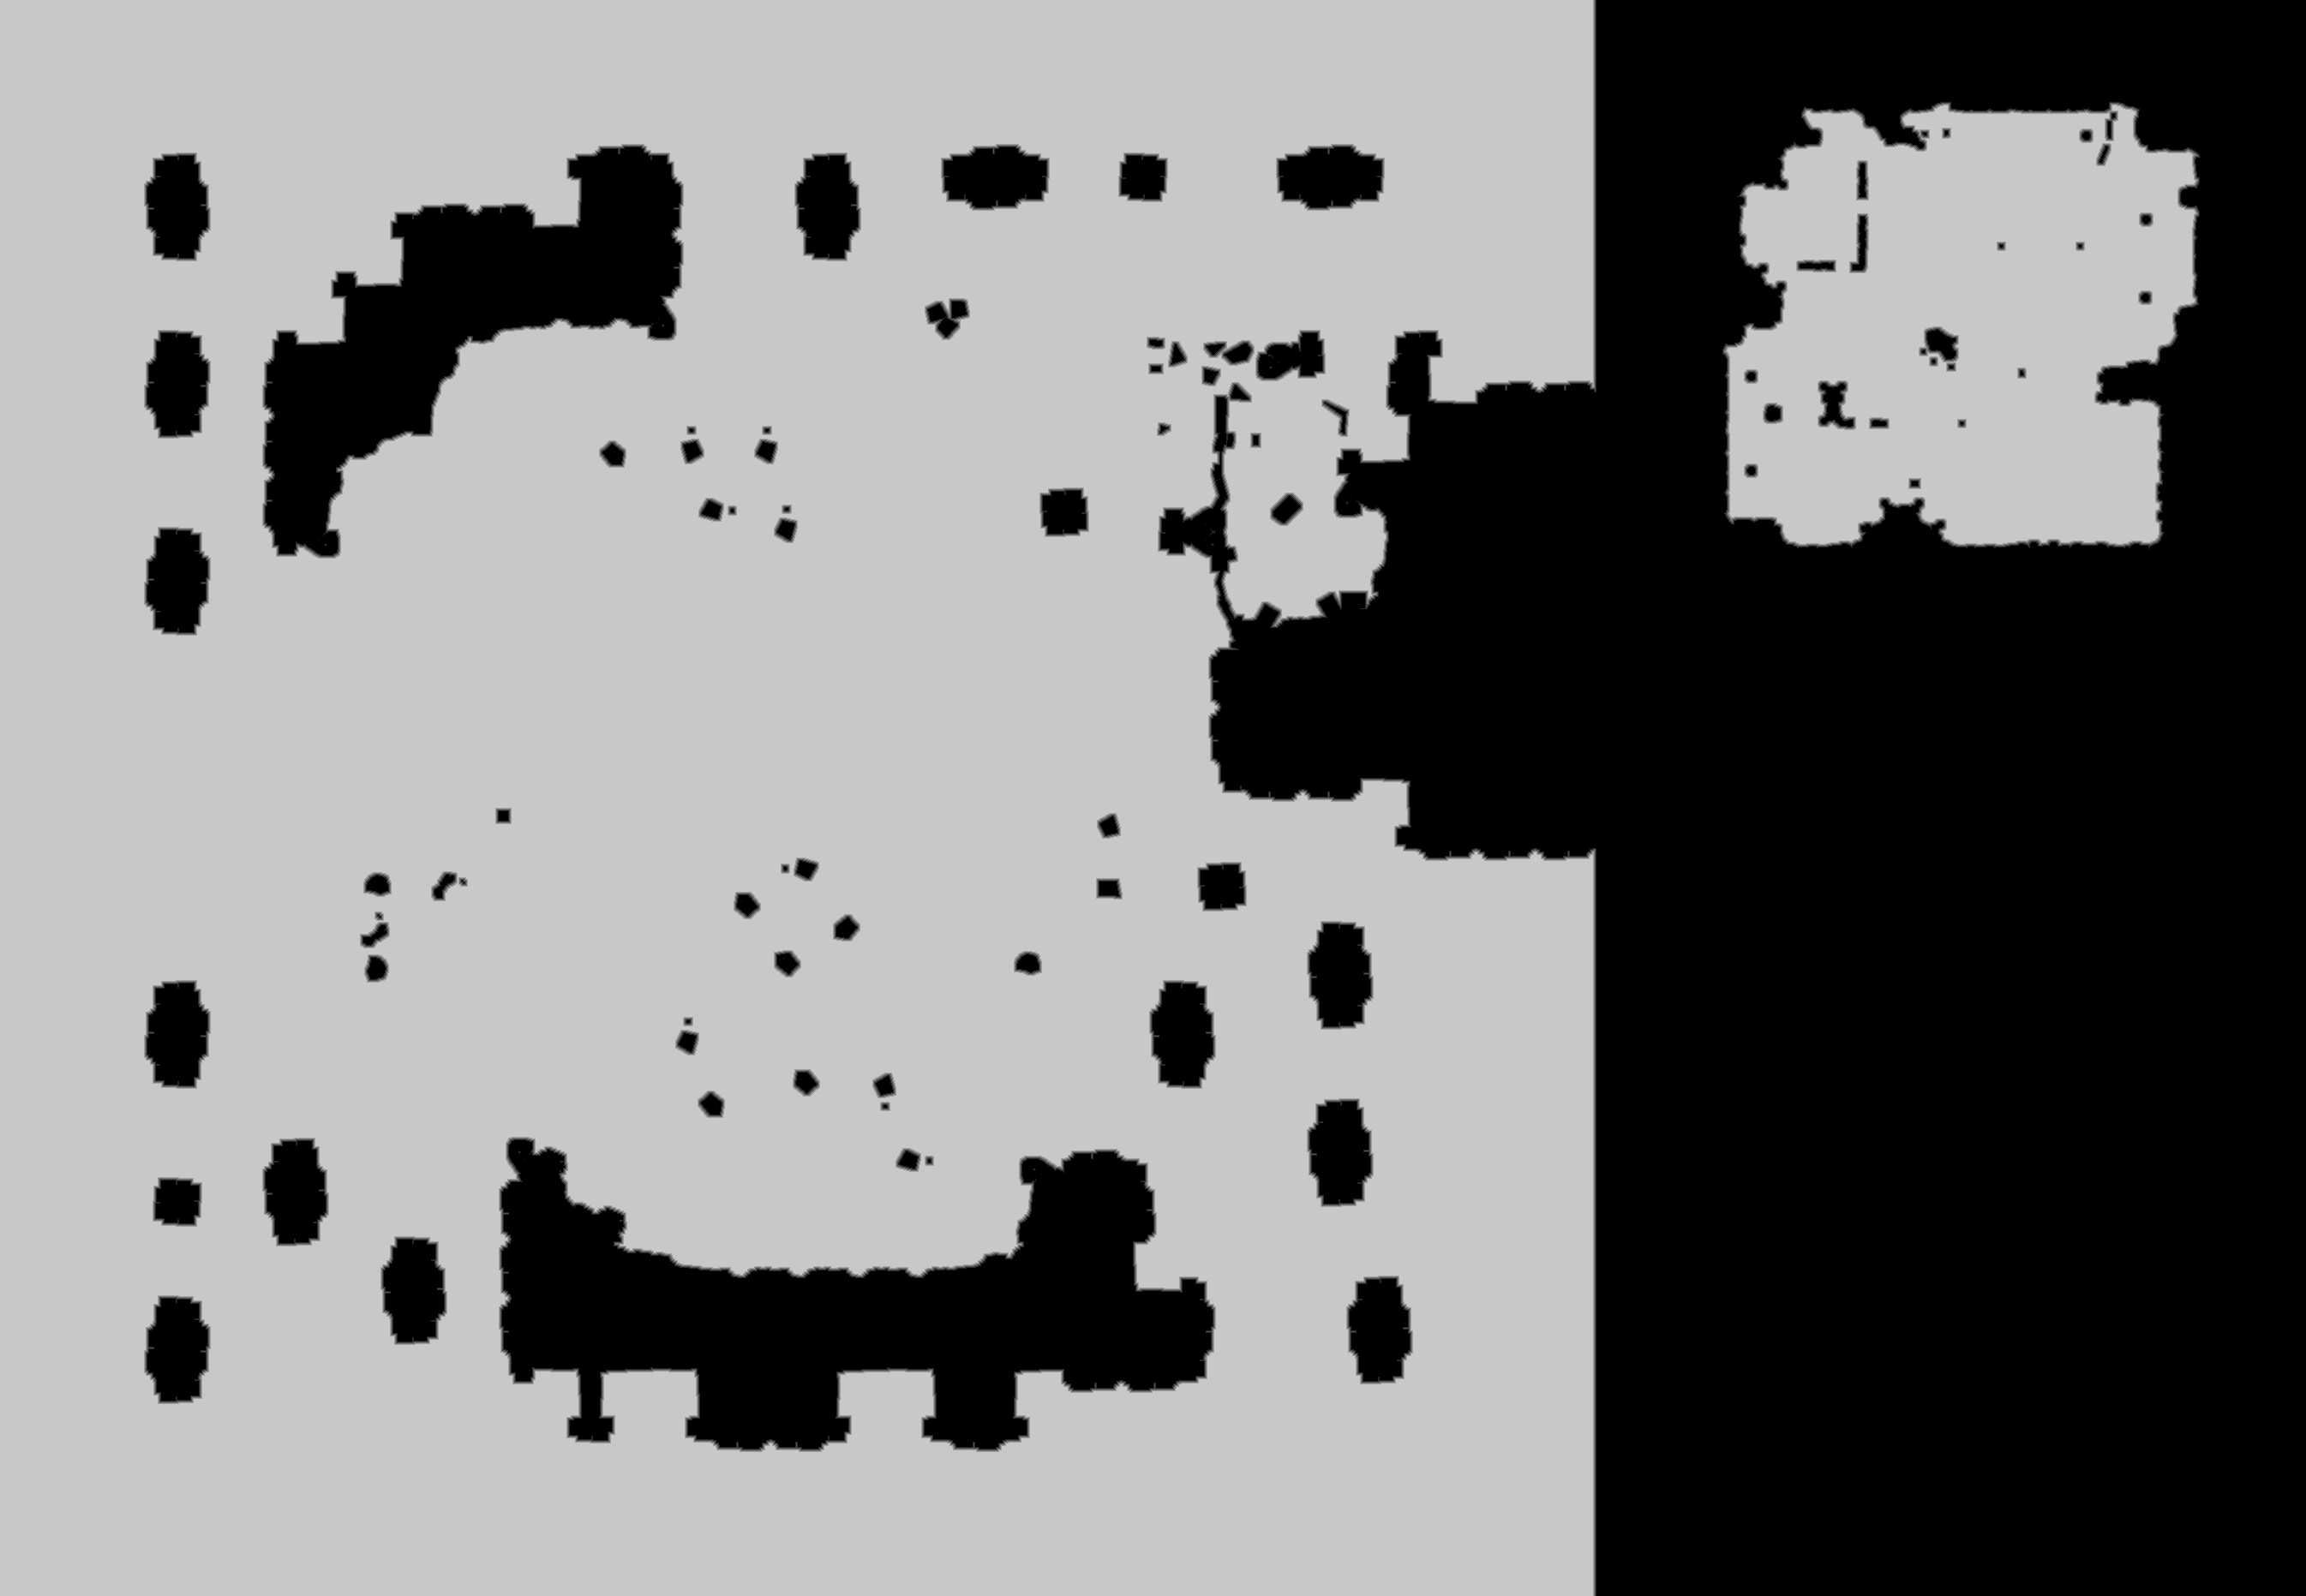

The file beside this chart, header and first rows:
base	0x38ff5750000
origin	0x550010
stride	1346
width	2691
height	1863
nibble	0	1837270
nibble	1	26892
nibble	2	26048
nibble	3	26207
nibble	4	26624
nibble	5	3070292
